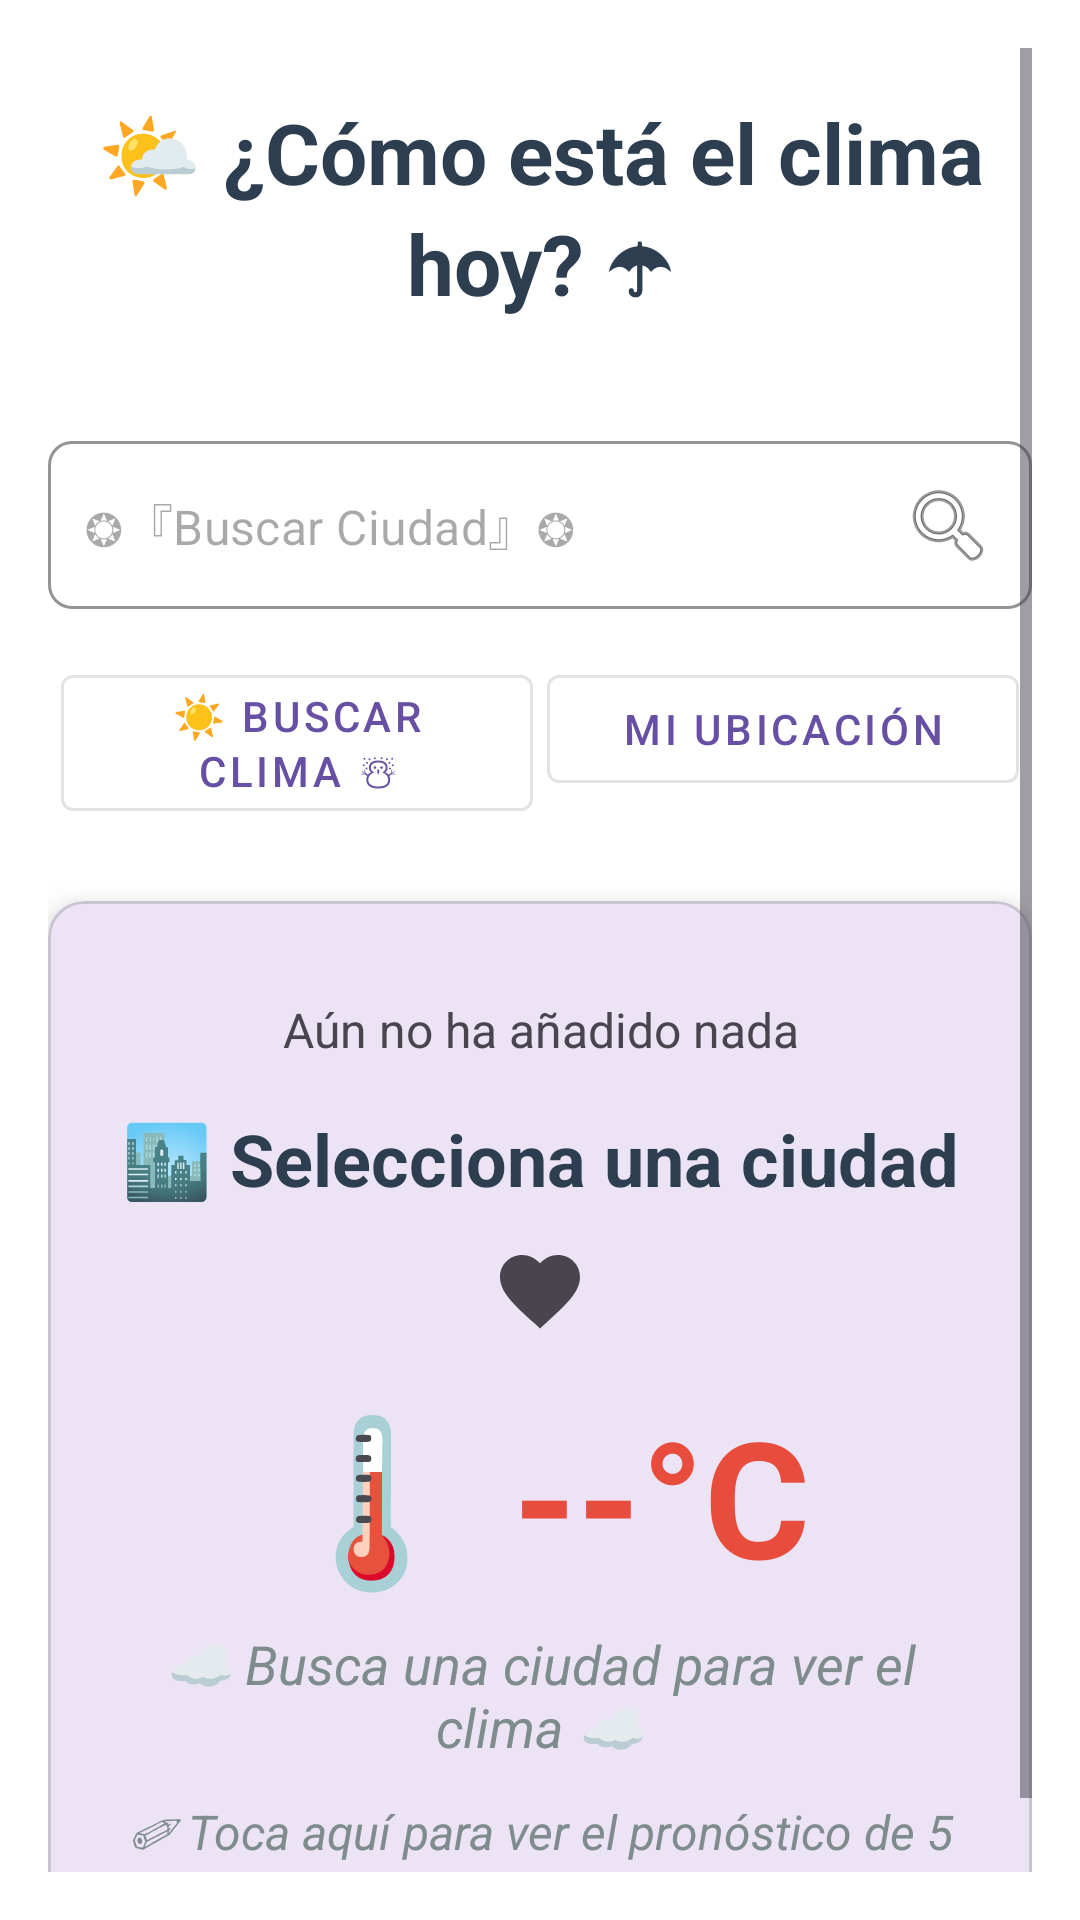

Produce the Android XML layout that renders to this screen, including the resource entries it uses.
<!-- AndroidManifest.xml: application theme Theme.DefLatam_WeatherApp -->
<!-- res/layout/activity_main.xml -->
<?xml version="1.0" encoding="utf-8"?>
<ScrollView xmlns:android="http://schemas.android.com/apk/res/android"
    xmlns:app="http://schemas.android.com/apk/res-auto"
    android:id="@+id/layoutMain"
    android:layout_width="match_parent"
    android:layout_height="match_parent"
    android:background="@color/white"
    android:padding="16dp">

    <androidx.constraintlayout.widget.ConstraintLayout
        android:layout_width="match_parent"
        android:layout_height="wrap_content">

        
        <TextView
            android:id="@+id/tvTituloApp"
            android:layout_width="0dp"
            android:layout_height="wrap_content"
            android:backgroundTint="@color/white"
            android:elevation="4dp"
            android:gravity="center"
            android:padding="16dp"
            android:text="🌤️ ¿Cómo está el clima hoy? ☂"
            android:textColor="@color/primaryText"
            android:textSize="28sp"
            android:textStyle="bold"
            app:layout_constraintEnd_toEndOf="parent"
            app:layout_constraintHorizontal_bias="0.5"
            app:layout_constraintStart_toStartOf="parent"
            app:layout_constraintTop_toTopOf="parent" />

        
        <TextView
            android:id="@+id/tvNoInternet"
            android:layout_width="wrap_content"
            android:layout_height="wrap_content"
            android:layout_marginTop="12dp"
            android:gravity="center"
            android:text="☢ Lo siento, no tienes internet (╯ ° □ °) ╯"
            android:textColor="@color/error"
            android:textSize="18sp"
            android:visibility="gone"
            app:layout_constraintTop_toBottomOf="@id/tvTituloApp"
            app:layout_constraintStart_toStartOf="parent"
            app:layout_constraintEnd_toEndOf="parent" />

        
        <com.google.android.material.textfield.TextInputLayout
            android:id="@+id/tilCiudad"
            style="@style/Widget.MaterialComponents.TextInputLayout.OutlinedBox"
            android:layout_width="0dp"
            android:layout_height="wrap_content"
            android:layout_marginTop="24dp"
            app:boxCornerRadiusTopStart="8dp"
            app:boxCornerRadiusTopEnd="8dp"
            app:boxCornerRadiusBottomStart="8dp"
            app:boxCornerRadiusBottomEnd="8dp"
            app:boxStrokeColor="@color/primary"
            app:hintEnabled="false"
            app:layout_constraintStart_toStartOf="parent"
            app:layout_constraintEnd_toEndOf="parent"
            app:layout_constraintTop_toBottomOf="@id/tvNoInternet">

            <com.google.android.material.textfield.TextInputEditText
                android:id="@+id/etCiudad"
                android:layout_width="match_parent"
                android:layout_height="wrap_content"
                android:drawableEnd="@android:drawable/ic_menu_search"
                android:imeOptions="actionSearch"
                android:inputType="text"
                android:padding="12dp"
                android:hint="❂『Buscar Ciudad』❂"
                android:textSize="16sp" />
        </com.google.android.material.textfield.TextInputLayout>

        
        <androidx.constraintlayout.widget.ConstraintLayout
            android:id="@+id/layoutAcciones"
            android:layout_width="0dp"
            android:layout_height="wrap_content"
            android:layout_marginTop="16dp"
            app:layout_constraintStart_toStartOf="parent"
            app:layout_constraintEnd_toEndOf="parent"
            app:layout_constraintTop_toBottomOf="@id/tilCiudad">

            <com.google.android.material.button.MaterialButton
                android:id="@+id/btnBuscar"
                style="@style/Widget.MaterialComponents.Button.OutlinedButton"
                android:layout_width="0dp"
                android:layout_height="wrap_content"
                android:icon="@drawable/ic_search"
                android:text="☀ Buscar Clima ☃"
                app:layout_constraintStart_toStartOf="parent"
                app:layout_constraintEnd_toStartOf="@id/btnUbicacion"
                app:layout_constraintWidth_percent="0.48" />

            <com.google.android.material.button.MaterialButton
                android:id="@+id/btnUbicacion"
                style="@style/Widget.MaterialComponents.Button.OutlinedButton"
                android:layout_width="0dp"
                android:layout_height="wrap_content"
                android:icon="@drawable/ic_location_on"
                android:text="Mi ubicación"
                app:layout_constraintStart_toEndOf="@id/btnBuscar"
                app:layout_constraintEnd_toEndOf="parent"
                app:layout_constraintWidth_percent="0.48" />
        </androidx.constraintlayout.widget.ConstraintLayout>

        
        <com.google.android.material.card.MaterialCardView
            android:id="@+id/layoutClima"
            android:layout_width="0dp"
            android:layout_height="wrap_content"
            android:layout_marginTop="24dp"
            app:cardCornerRadius="12dp"
            app:cardElevation="8dp"
            app:layout_constraintStart_toStartOf="parent"
            app:layout_constraintEnd_toEndOf="parent"
            app:layout_constraintTop_toBottomOf="@id/layoutAcciones">

            <androidx.constraintlayout.widget.ConstraintLayout
                android:layout_width="match_parent"
                android:layout_height="wrap_content"
                android:padding="24dp">

                <ProgressBar
                    android:id="@+id/progressBar"
                    android:layout_width="wrap_content"
                    android:layout_height="wrap_content"
                    android:visibility="gone"
                    app:layout_constraintTop_toTopOf="parent"
                    app:layout_constraintEnd_toEndOf="parent"
                    app:layout_constraintStart_toStartOf="parent" />

                <TextView
                    android:id="@+id/tvUltimaCiudadConsultada"
                    android:layout_width="0dp"
                    android:layout_height="wrap_content"
                    android:layout_marginTop="12dp"
                    android:gravity="center"
                    android:text="Última ciudad consultada  (solo si no tienes internet)"
                    android:textSize="18sp"
                    android:visibility="gone"
                    app:layout_constraintTop_toBottomOf="@id/progressBar"
                    app:layout_constraintStart_toStartOf="parent"
                    app:layout_constraintEnd_toEndOf="parent" />


                <TextView
                    android:id="@+id/tvCiudadesFavorita"
                    android:layout_width="0dp"
                    android:layout_height="wrap_content"
                    android:layout_marginTop="8dp"
                    android:gravity="center"
                    android:text="Aún no ha añadido nada"
                    android:textSize="16sp"
                    app:layout_constraintTop_toBottomOf="@id/tvUltimaCiudadConsultada"
                    app:layout_constraintStart_toStartOf="parent"
                    app:layout_constraintEnd_toEndOf="parent" />

                <TextView
                    android:id="@+id/tvCiudad"
                    android:layout_width="0dp"
                    android:layout_height="wrap_content"
                    android:layout_marginTop="16dp"
                    android:gravity="center"
                    android:text="🏙️ Selecciona una ciudad"
                    android:textColor="@color/primaryText"
                    android:textSize="24sp"
                    android:textStyle="bold"
                    app:layout_constraintTop_toBottomOf="@id/tvCiudadesFavorita"
                    app:layout_constraintStart_toStartOf="parent"
                    app:layout_constraintEnd_toEndOf="parent" />

                <ImageView
                    android:id="@+id/ivFav"
                    android:layout_width="32dp"
                    android:layout_height="32dp"
                    android:layout_marginTop="12dp"
                    android:contentDescription="@string/desc_fav"
                    app:layout_constraintTop_toBottomOf="@id/tvCiudad"
                    app:layout_constraintEnd_toEndOf="parent"
                    app:layout_constraintStart_toStartOf="parent"
                    app:srcCompat="@drawable/ic_fav" />

                <TextView
                    android:id="@+id/tvTemperatura"
                    android:layout_width="0dp"
                    android:layout_height="wrap_content"
                    android:layout_marginTop="16dp"
                    android:gravity="center"
                    android:text="🌡️ --°C"
                    android:textColor="@color/error"
                    android:textSize="54sp"
                    android:textStyle="bold"
                    app:layout_constraintTop_toBottomOf="@id/ivFav"
                    app:layout_constraintStart_toStartOf="parent"
                    app:layout_constraintEnd_toEndOf="parent" />

                <TextView
                    android:id="@+id/tvDescripcion"
                    android:layout_width="0dp"
                    android:layout_height="wrap_content"
                    android:layout_marginTop="8dp"
                    android:gravity="center"
                    android:text="☁ Busca una ciudad para ver el clima ☁"
                    android:textSize="18sp"
                    android:textColor="@color/secondaryText"
                    android:textStyle="italic"
                    app:layout_constraintTop_toBottomOf="@id/tvTemperatura"
                    app:layout_constraintStart_toStartOf="parent"
                    app:layout_constraintEnd_toEndOf="parent" />

                <TextView
                    android:id="@+id/tvBtnPronostico"
                    android:layout_width="0dp"
                    android:layout_height="wrap_content"
                    android:layout_marginTop="12dp"
                    android:gravity="center"
                    android:text="✐ Toca aquí para ver el pronóstico de 5 días ☈"
                    android:textSize="16sp"
                    android:textColor="@color/secondaryText"
                    android:textStyle="italic"
                    app:layout_constraintTop_toBottomOf="@id/tvDescripcion"
                    app:layout_constraintStart_toStartOf="parent"
                    app:layout_constraintEnd_toEndOf="parent" />

            </androidx.constraintlayout.widget.ConstraintLayout>

        </com.google.android.material.card.MaterialCardView>

    </androidx.constraintlayout.widget.ConstraintLayout>
</ScrollView>
<!-- resources referenced by this layout -->
<resources>
  <color name="error">#E74C3C</color>
  <color name="primary">#3498DB</color>
  <color name="primaryText">#2C3E50</color>
  <color name="secondaryText">#7F8C8D</color>
  <color name="white">#FFFFFF</color>
  <!-- drawable ic_fav (drawable) -->
  <vector xmlns:android="http://schemas.android.com/apk/res/android"
      android:width="24dp"
      android:height="24dp"
      android:viewportWidth="24"
      android:viewportHeight="24"
      android:tint="?attr/colorControlNormal">
  
      
      <path
          android:fillColor="@android:color/white"
          android:pathData="M12,21.35l-1.45,-1.32C5.4,15.36 2,12.28 2,8.5 2,5.42 4.42,3 7.5,3c1.74,0 3.41,0.81 4.5,2.09C13.09,3.81 14.76,3 16.5,3 19.58,3 22,5.42 22,8.5c0,3.78 -3.4,6.86 -8.55,11.54L12,21.35z"/>
  
  </vector>
  <!-- drawable ic_location_on (drawable) -->
  <?xml version="1.0" encoding="utf-8"?>
  <vector xmlns:android="http://schemas.android.com/apk/res/android"
      android:width="24dp"
      android:height="24dp"
      android:viewportWidth="24"
      android:viewportHeight="24">
      <path
          android:fillColor="@color/primary"
          android:pathData="M12,2C8.13,2 5,5.13 5,9c0,5.25 7,13 7,13s7,-7.75 7,-13c0,-3.87 -3.13,-7 -7,-7zm0,9.5c-1.38,0 -2.5,-1.12 -2.5,-2.5s1.12,-2.5 2.5,-2.5 2.5,1.12 2.5,2.5 -1.12,2.5 -2.5,2.5z"/>
  </vector>
  <!-- drawable ic_search (drawable) -->
  <?xml version="1.0" encoding="utf-8"?>
  <vector xmlns:android="http://schemas.android.com/apk/res/android"
      android:width="24dp"
      android:height="24dp"
      android:viewportWidth="24"
      android:viewportHeight="24">
      <path
          android:fillColor="@color/primary"
          android:pathData="M15.5,14h-0.79l-0.28,-0.27
              C15.41,12.59 16,11.11 16,9.5 16,5.91 13.09,3 9.5,3
              S3,5.91 3,9.5 5.91,16 9.5,16c1.61,0 3.09,-0.59 4.23,-1.57l0.27,0.28v0.79
              l5,4.99L20.49,19l-4.99,-5zm-6,0C7.01,14 5,11.99 5,9.5S7.01,5 9.5,5
              14,7.01 14,9.5 11.99,14 9.5,14z"/>
  </vector>
  <string name="desc_fav">Marcar como favorito</string>
  <style name="Theme.DefLatam_WeatherApp" parent="Base.Theme.DefLatam_WeatherApp" />
  <style name="Base.Theme.DefLatam_WeatherApp" parent="Theme.Material3.DayNight.NoActionBar">
          
          
      </style>
</resources>
